Labelled photos from "data", an image-classification folder in wisdomtooth546/Project_Audio. The possible labels are: blues, classical, country, disco, hip-hop, jazz, metal, pop, reggae, rock.

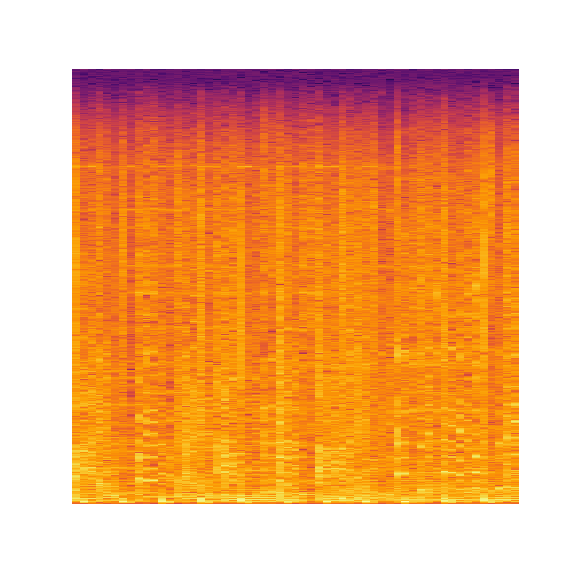
Label: disco

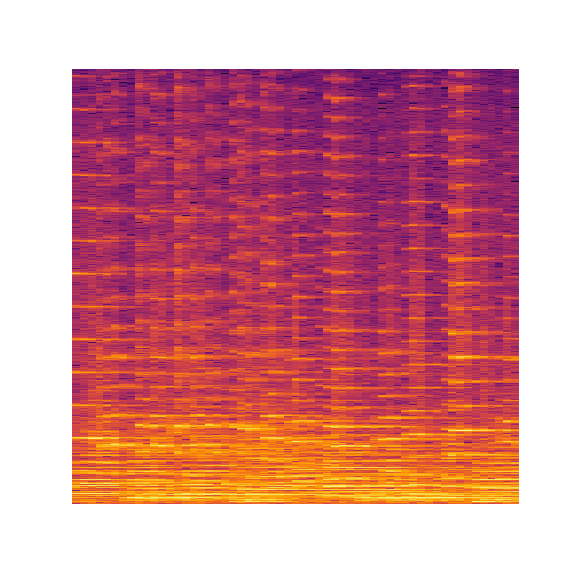
Label: classical

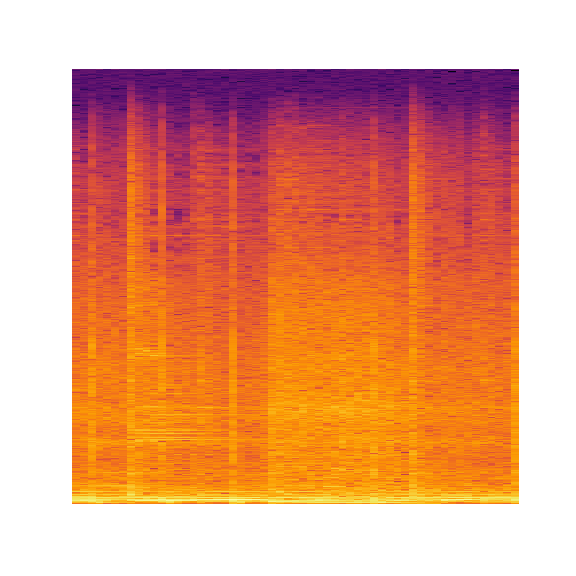
Label: metal

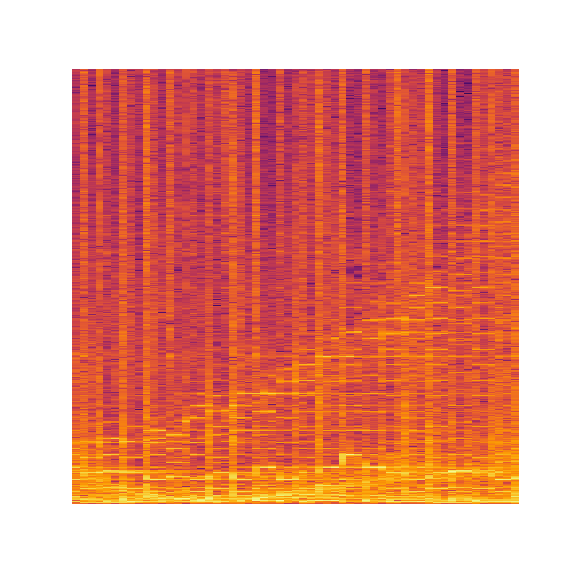
Label: pop

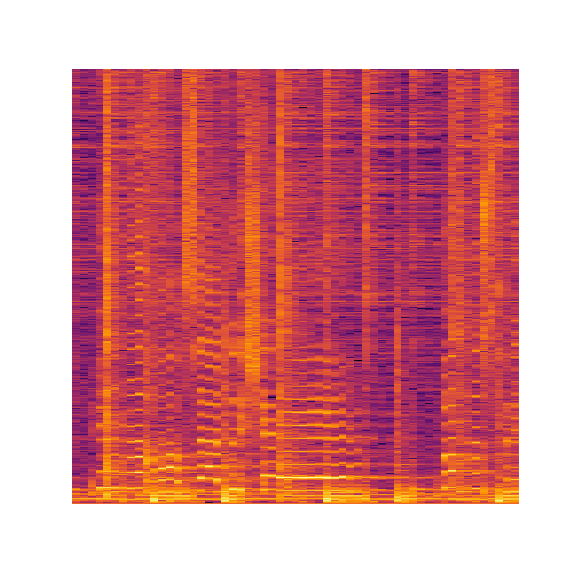
Label: rock

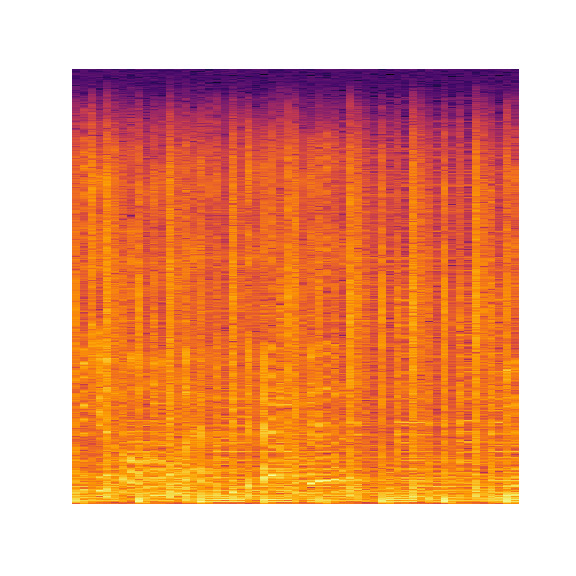
Label: country
